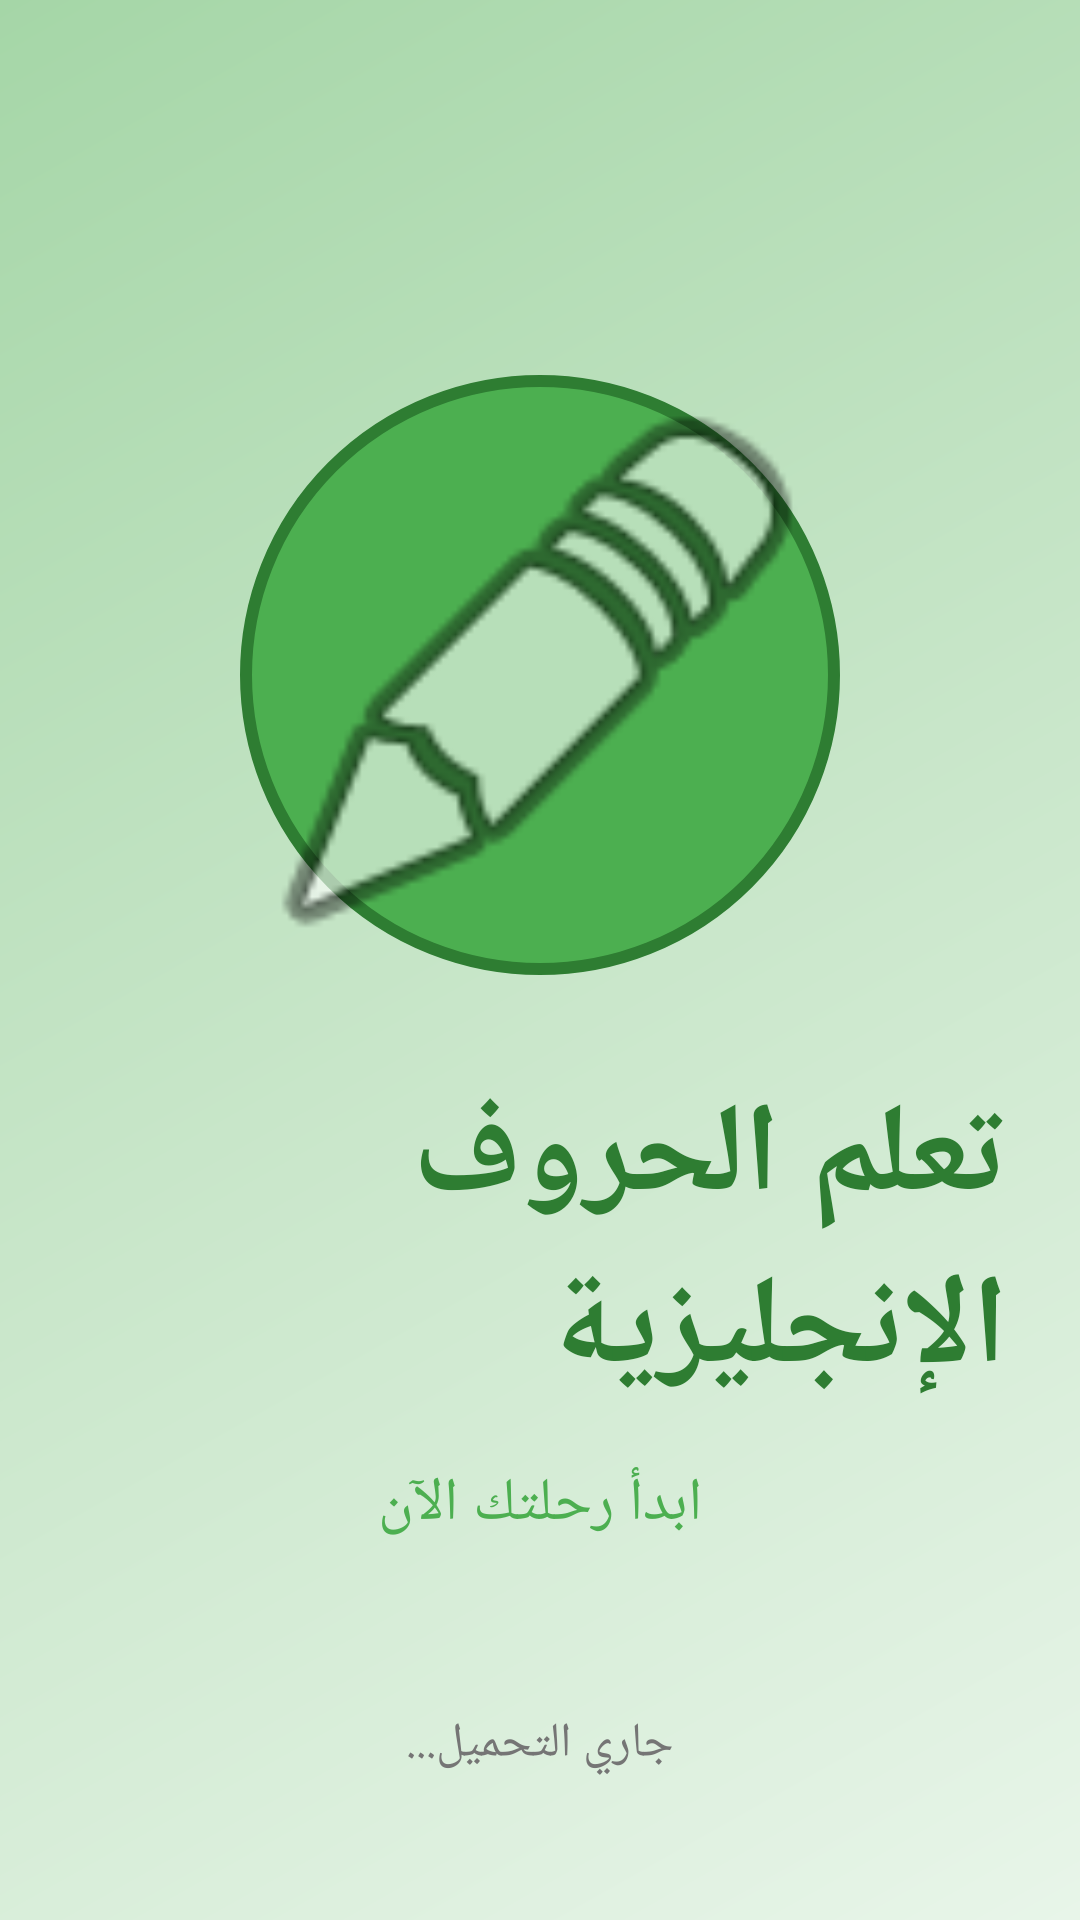

The Android layout XML behind this screen, and the referenced resources:
<!-- AndroidManifest.xml: activity theme Theme.RemasProject -->
<!-- res/layout/activity_splash.xml -->
<?xml version="1.0" encoding="utf-8"?>
<RelativeLayout xmlns:android="http://schemas.android.com/apk/res/android"
    android:layout_width="match_parent"
    android:layout_height="match_parent"
    android:background="#E8F5E9">

    
    <View
        android:id="@+id/viewBackground"
        android:layout_width="match_parent"
        android:layout_height="match_parent"
        android:background="@drawable/gradient_background" />

    
    <LinearLayout
        android:layout_width="match_parent"
        android:layout_height="match_parent"
        android:orientation="vertical"
        android:gravity="center"
        android:padding="24dp">

        
        <ImageView
            android:id="@+id/ivLogo"
            android:layout_width="200dp"
            android:layout_height="200dp"
            android:src="@android:drawable/ic_menu_edit"
            android:background="@drawable/logo_background"
            android:layout_marginBottom="32dp"
            android:contentDescription="Logo" />

        
        <TextView
            android:id="@+id/tvTitle"
            android:layout_width="wrap_content"
            android:layout_height="wrap_content"
            android:text="تعلم الحروف الإنجليزية"
            android:textSize="42sp"
            android:textStyle="bold"
            android:textColor="#2E7D32"
            android:layout_marginBottom="16dp"
            android:gravity="center" />

        
        <TextView
            android:id="@+id/tvSubtitle"
            android:layout_width="wrap_content"
            android:layout_height="wrap_content"
            android:text="ابدأ رحلتك الآن"
            android:textSize="20sp"
            android:textColor="#4CAF50"
            android:gravity="center" />

    </LinearLayout>

    
    <TextView
        android:layout_width="wrap_content"
        android:layout_height="wrap_content"
        android:text="جاري التحميل..."
        android:textSize="16sp"
        android:textColor="#757575"
        android:layout_alignParentBottom="true"
        android:layout_centerHorizontal="true"
        android:layout_marginBottom="48dp" />

</RelativeLayout>
<!-- resources referenced by this layout -->
<resources>
  <!-- drawable gradient_background (drawable) -->
  <?xml version="1.0" encoding="utf-8"?>
  <shape xmlns:android="http://schemas.android.com/apk/res/android"
      android:shape="rectangle">
      <gradient
          android:type="linear"
          android:angle="135"
          android:startColor="#E8F5E9"
          android:centerColor="#C8E6C9"
          android:endColor="#A5D6A7" />
  </shape>
  <!-- drawable logo_background (drawable) -->
  <?xml version="1.0" encoding="utf-8"?>
  <shape xmlns:android="http://schemas.android.com/apk/res/android"
      android:shape="oval">
      <solid android:color="#4CAF50" />
      <stroke
          android:width="4dp"
          android:color="#2E7D32" />
  </shape>
  <style name="Theme.RemasProject" parent="Base.Theme.RemasProject" />
  <style name="Base.Theme.RemasProject" parent="Theme.Material3.DayNight.NoActionBar">
          <item name="android:layoutDirection">rtl</item>
          <item name="android:textDirection">rtl</item>
          <item name="android:textAlignment">viewStart</item>
          <item name="android:statusBarColor">@color/app_system_bar</item>
          <item name="android:navigationBarColor">@color/app_navigation_bar</item>
          <item name="android:windowLightStatusBar">false</item>
          <item name="android:windowLightNavigationBar" tools:targetApi="27">true</item>
      </style>
  <color name="app_system_bar">#FF4CAF50</color>
  <color name="app_navigation_bar">#FFFFFFFF</color>
</resources>
